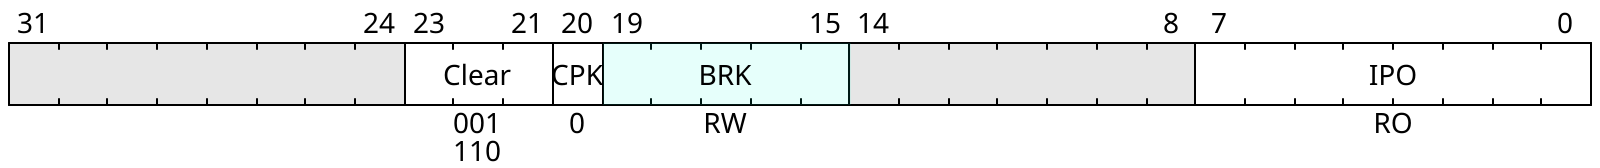

The bit-field diagram above was drawn with WaveDrom. Write its source.

{"reg": [
    { "name": "IPO",   "bits": 8, "attr": "RO" },
    {                  "bits": 7 },
    { "name": "BRK",   "bits": 5, "attr": "RW", "type": 4 },
    { "name": "CPK",   "bits": 1, "attr": 0 },
    { "name": "Clear", "bits": 3, "attr": ["001", "110"]},
    { "bits": 8 }
]
}

